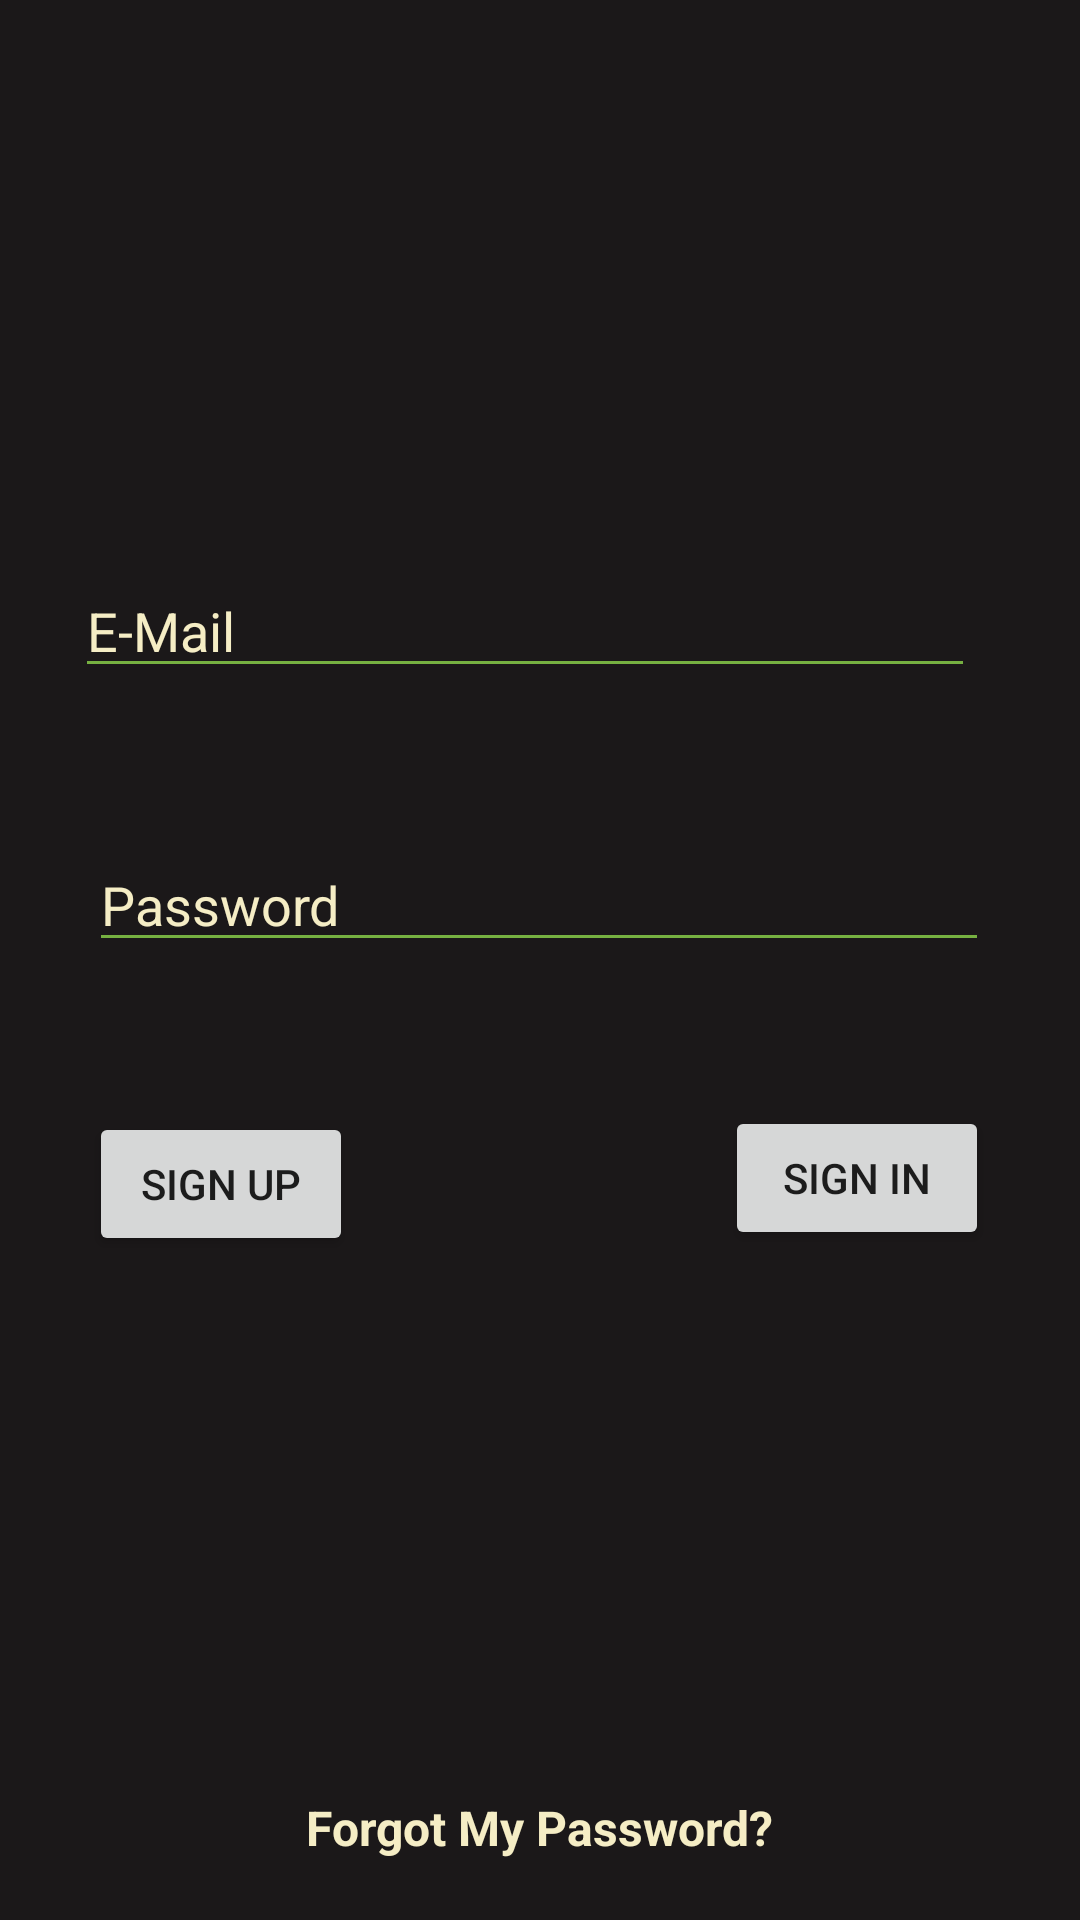

Write the Android layout XML for this screen, with the resource values it uses.
<!-- AndroidManifest.xml: application theme Theme.NopePad -->
<!-- res/layout/activity_main.xml -->
<?xml version="1.0" encoding="utf-8"?>
<androidx.constraintlayout.widget.ConstraintLayout xmlns:android="http://schemas.android.com/apk/res/android"
    xmlns:app="http://schemas.android.com/apk/res-auto"
    xmlns:tools="http://schemas.android.com/tools"
    android:layout_width="match_parent"
    android:layout_height="match_parent"
    android:background="@color/darkGrayPrime"
    tools:context=".MainActivity">

    <EditText
        android:id="@+id/userMail"
        android:layout_width="300dp"
        android:layout_height="wrap_content"
        android:layout_marginStart="100dp"
        android:layout_marginTop="188dp"
        android:layout_marginEnd="101dp"
        android:ems="10"
        android:hint="E-Mail"
        android:imeOptions="actionNext"
        android:inputType="textPersonName"
        android:backgroundTint="@color/mediumGreen"
        android:textColor="@color/white"
        android:textColorHint="@color/beigePrime"
        app:layout_constraintEnd_toEndOf="parent"
        app:layout_constraintHorizontal_bias="0.533"
        app:layout_constraintStart_toStartOf="parent"
        app:layout_constraintTop_toTopOf="parent" />

    <EditText
        android:id="@+id/userPassword"
        android:layout_width="300dp"
        android:layout_height="wrap_content"
        android:layout_marginStart="100dp"
        android:layout_marginTop="50dp"
        android:layout_marginEnd="101dp"
        android:backgroundTint="@color/mediumGreen"
        android:ems="10"
        android:hint="Password"
        android:inputType="textPassword"
        android:textColor="@color/white"
        android:textColorHint="@color/beigePrime"
        app:layout_constraintEnd_toEndOf="parent"
        app:layout_constraintStart_toStartOf="parent"
        app:layout_constraintTop_toBottomOf="@+id/userMail" />

    <Button
        android:id="@+id/signIn"
        android:layout_width="wrap_content"
        android:layout_height="wrap_content"
        android:layout_marginTop="48dp"
        android:onClick="signInClicked"
        android:text="SIGN IN"
        app:layout_constraintEnd_toEndOf="@+id/userPassword"
        app:layout_constraintTop_toBottomOf="@+id/userPassword" />

    <Button
        android:id="@+id/signUp"
        android:layout_width="wrap_content"
        android:layout_height="wrap_content"
        android:layout_marginTop="50dp"
        android:onClick="signUpClicked"
        android:text="SIGN UP"
        app:layout_constraintStart_toStartOf="@+id/userPassword"
        app:layout_constraintTop_toBottomOf="@+id/userPassword" />

    <TextView
        android:id="@+id/forgotMyPassword"
        android:layout_width="wrap_content"
        android:layout_height="wrap_content"
        android:layout_marginStart="128dp"
        android:layout_marginEnd="128dp"
        android:layout_marginBottom="20dp"
        android:text="Forgot My Password?"
        android:textColor="@color/beigePrime"
        android:textSize="16dp"
        android:textStyle="bold"
        app:layout_constraintBottom_toBottomOf="parent"
        app:layout_constraintEnd_toEndOf="parent"
        app:layout_constraintStart_toStartOf="parent" />




</androidx.constraintlayout.widget.ConstraintLayout>
<!-- resources referenced by this layout -->
<resources>
  <color name="beigePrime">#F5EDC5</color>
  <color name="darkGrayPrime">#1b1819</color>
  <color name="mediumGreen">#76B041</color>
  <color name="white">#FFFFFFFF</color>
  <style name="Theme.NopePad" parent="Theme.MaterialComponents.DayNight.NoActionBar">
          
          <item name="colorPrimary">@color/mediumGreen</item>
          <item name="colorPrimaryVariant">@color/mediumGreen</item>
          <item name="colorOnPrimary">@color/darkGrayPrime</item>
          
          <item name="colorSecondary">@color/teal_200</item>
          <item name="colorSecondaryVariant">@color/teal_700</item>
          <item name="colorOnSecondary">@color/darkGrayPrime</item>
          
          <item name="android:statusBarColor" tools:targetApi="l">?attr/colorPrimaryVariant</item>
          
      </style>
  <color name="teal_200">#FF03DAC5</color>
  <color name="teal_700">#FF018786</color>
</resources>
